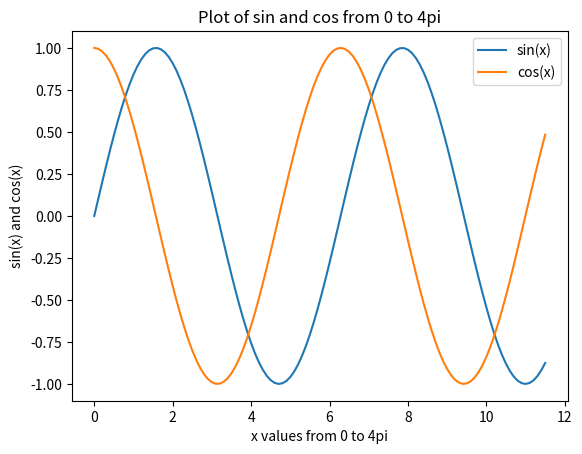

Reproduce this figure in Python.
# This is a sample Python script.

# Press Shift+F10 to execute it or replace it with your code.
# Press Double Shift to search everywhere for classes, files, tool windows, actions, and settings.


import numpy as np
import matplotlib.pyplot as plt


x = np.arange(0,4*np.pi-1,0.1)   # start,stop,step
y = np.sin(x)
z = np.cos(x)

plt.plot(x,y,x,z)
plt.xlabel('x values from 0 to 4pi')  # string must be enclosed with quotes '  '
plt.ylabel('sin(x) and cos(x)')
plt.title('Plot of sin and cos from 0 to 4pi')
plt.legend(['sin(x)', 'cos(x)'])      # legend entries as seperate strings in a list
plt.show()